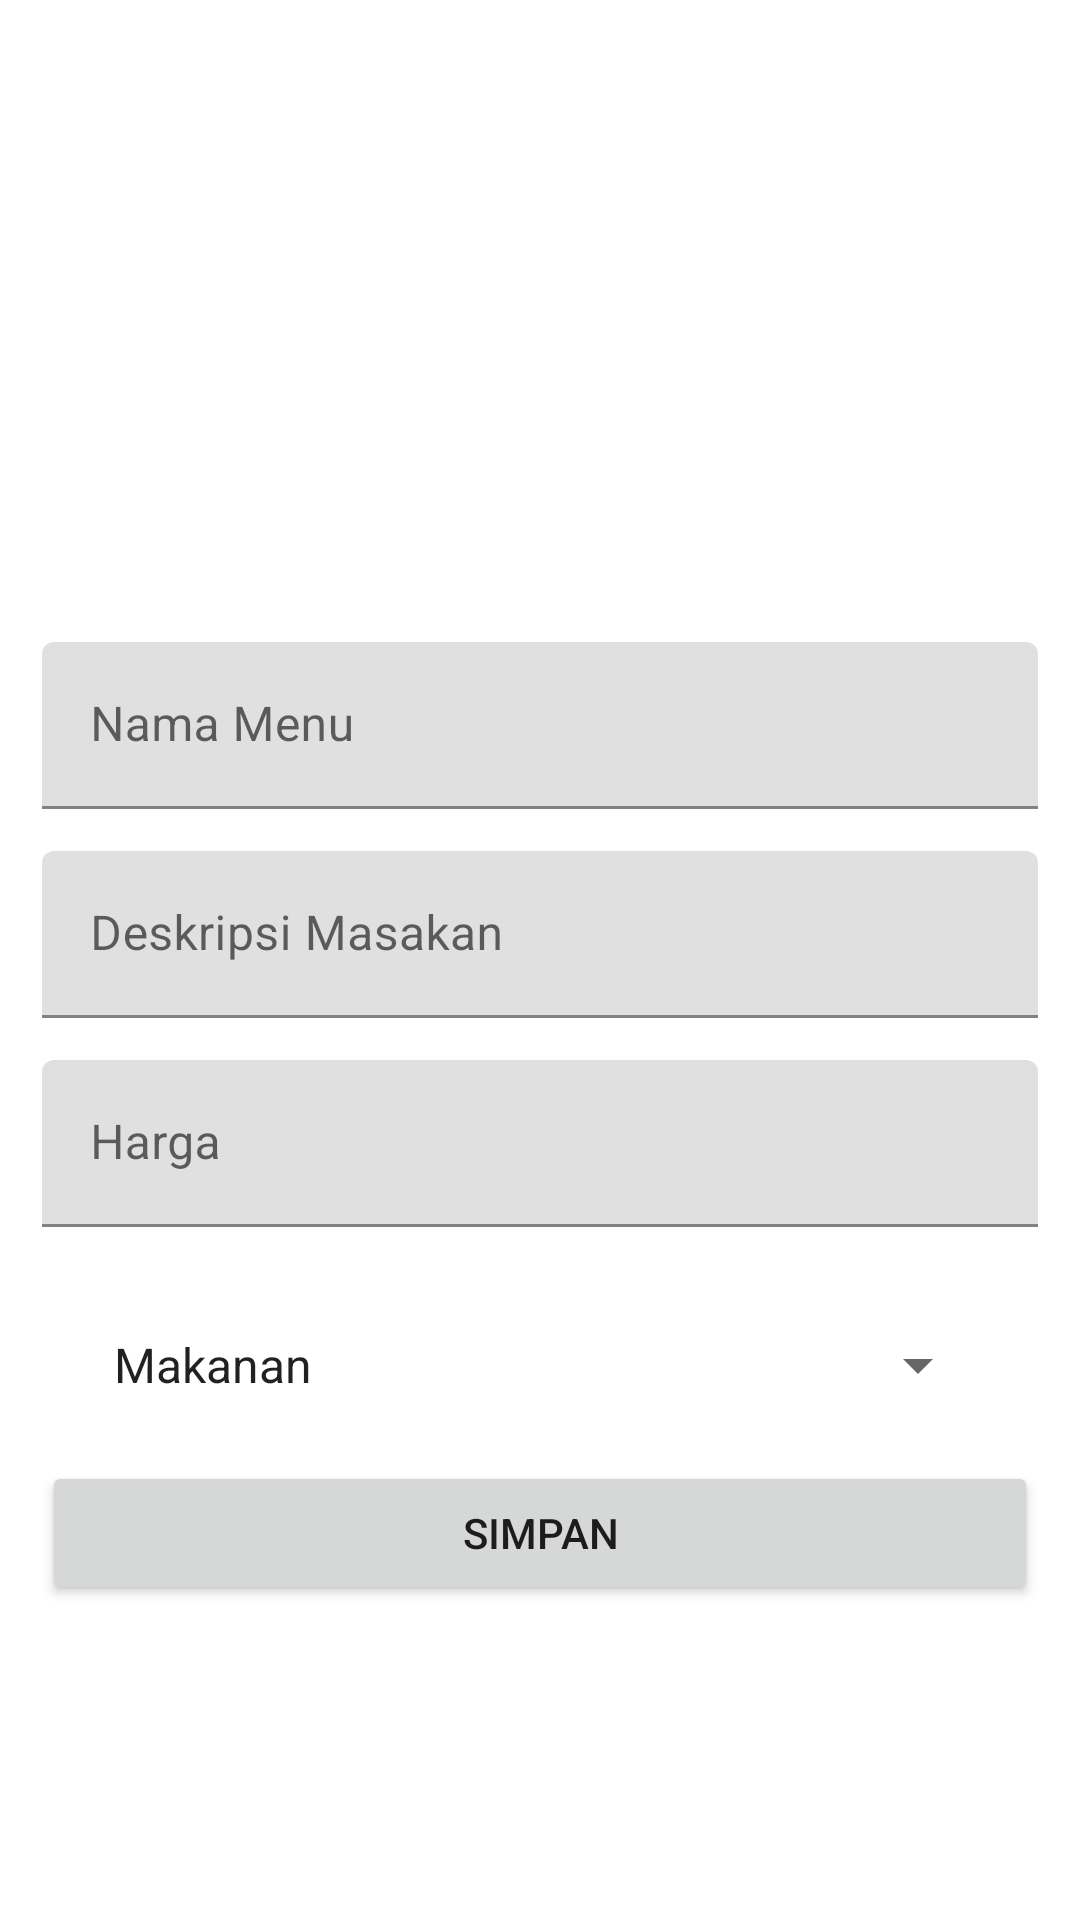

Here is an Android app screen rendered from its layout file. Give the layout XML and the strings, colors and styles it references.
<!-- AndroidManifest.xml: application theme Theme.UKLCRUD -->
<!-- res/layout/editor_menu.xml -->
<?xml version="1.0" encoding="utf-8"?>
<LinearLayout
    xmlns:android="http://schemas.android.com/apk/res/android"
    xmlns:app="http://schemas.android.com/apk/res-auto"
    xmlns:tools="http://schemas.android.com/tools"
    android:layout_width="match_parent"
    android:layout_height="match_parent"
    android:orientation="vertical"
    android:padding="14dp"
    tools:context=".EditorMenu">

    <com.google.android.material.textfield.TextInputLayout
        android:layout_width="match_parent"
        android:layout_height="wrap_content"
        android:layout_marginTop="200dp"
        android:layout_marginBottom="14dp">
        <EditText
            android:id="@+id/menu_name"
            android:layout_width="match_parent"
            android:layout_height="wrap_content"
            android:inputType="textPersonName"
            android:hint="Nama Menu"/>
    </com.google.android.material.textfield.TextInputLayout>

    <com.google.android.material.textfield.TextInputLayout
        android:layout_width="match_parent"
        android:layout_height="wrap_content"
        android:layout_marginBottom="14dp">
        <EditText
            android:id="@+id/deskripsi"
            android:layout_width="match_parent"
            android:layout_height="wrap_content"
            android:inputType="textPersonName"
            android:hint="Deskripsi Masakan"/>
    </com.google.android.material.textfield.TextInputLayout>

    <com.google.android.material.textfield.TextInputLayout
        android:layout_width="match_parent"
        android:layout_height="wrap_content"
        android:layout_marginBottom="14dp">
        <EditText
            android:id="@+id/harga"
            android:layout_width="match_parent"
            android:layout_height="wrap_content"
            android:inputType="textPersonName"
            android:hint="Harga"/>
    </com.google.android.material.textfield.TextInputLayout>

    <LinearLayout
        android:layout_width="match_parent"
        android:layout_height="wrap_content">
        <Spinner
            android:id="@+id/jenis"
            android:layout_width="match_parent"
            android:layout_height="wrap_content"
            android:layout_alignParentBottom="true"
            android:layout_centerHorizontal="true"
            android:layout_marginLeft="16dp"
            android:layout_marginRight="16dp"
            android:layout_marginBottom="20dp"
            android:entries="@array/tipe"
            android:layout_marginTop="20dp"/>
    </LinearLayout>

    <Button
        android:id="@+id/btnSave"
        android:layout_width="match_parent"
        android:layout_height="wrap_content"
        android:text="Simpan"/>

</LinearLayout>
<!-- resources referenced by this layout -->
<resources>
  <string-array name="tipe">
          <item>Makanan</item>
          <item>Minuman</item>
      </string-array>
  <style name="Theme.UKLCRUD" parent="Theme.MaterialComponents.DayNight.NoActionBar">
          
          <item name="colorPrimary">@color/purple_500</item>
          <item name="colorPrimaryVariant">@color/purple_700</item>
          <item name="colorOnPrimary">@color/white</item>
          
          <item name="colorSecondary">@color/teal_200</item>
          <item name="colorSecondaryVariant">@color/teal_700</item>
          <item name="colorOnSecondary">@color/black</item>
          
          <item name="android:statusBarColor">?attr/colorPrimaryVariant</item>
          
      </style>
  <color name="purple_500">#FF018786</color>
  <color name="purple_700">#FF03DAC5</color>
  <color name="white">#FFFFFFFF</color>
  <color name="teal_200">#FF03DAC5</color>
  <color name="teal_700">#FF018786</color>
  <color name="black">#FF000000</color>
</resources>
